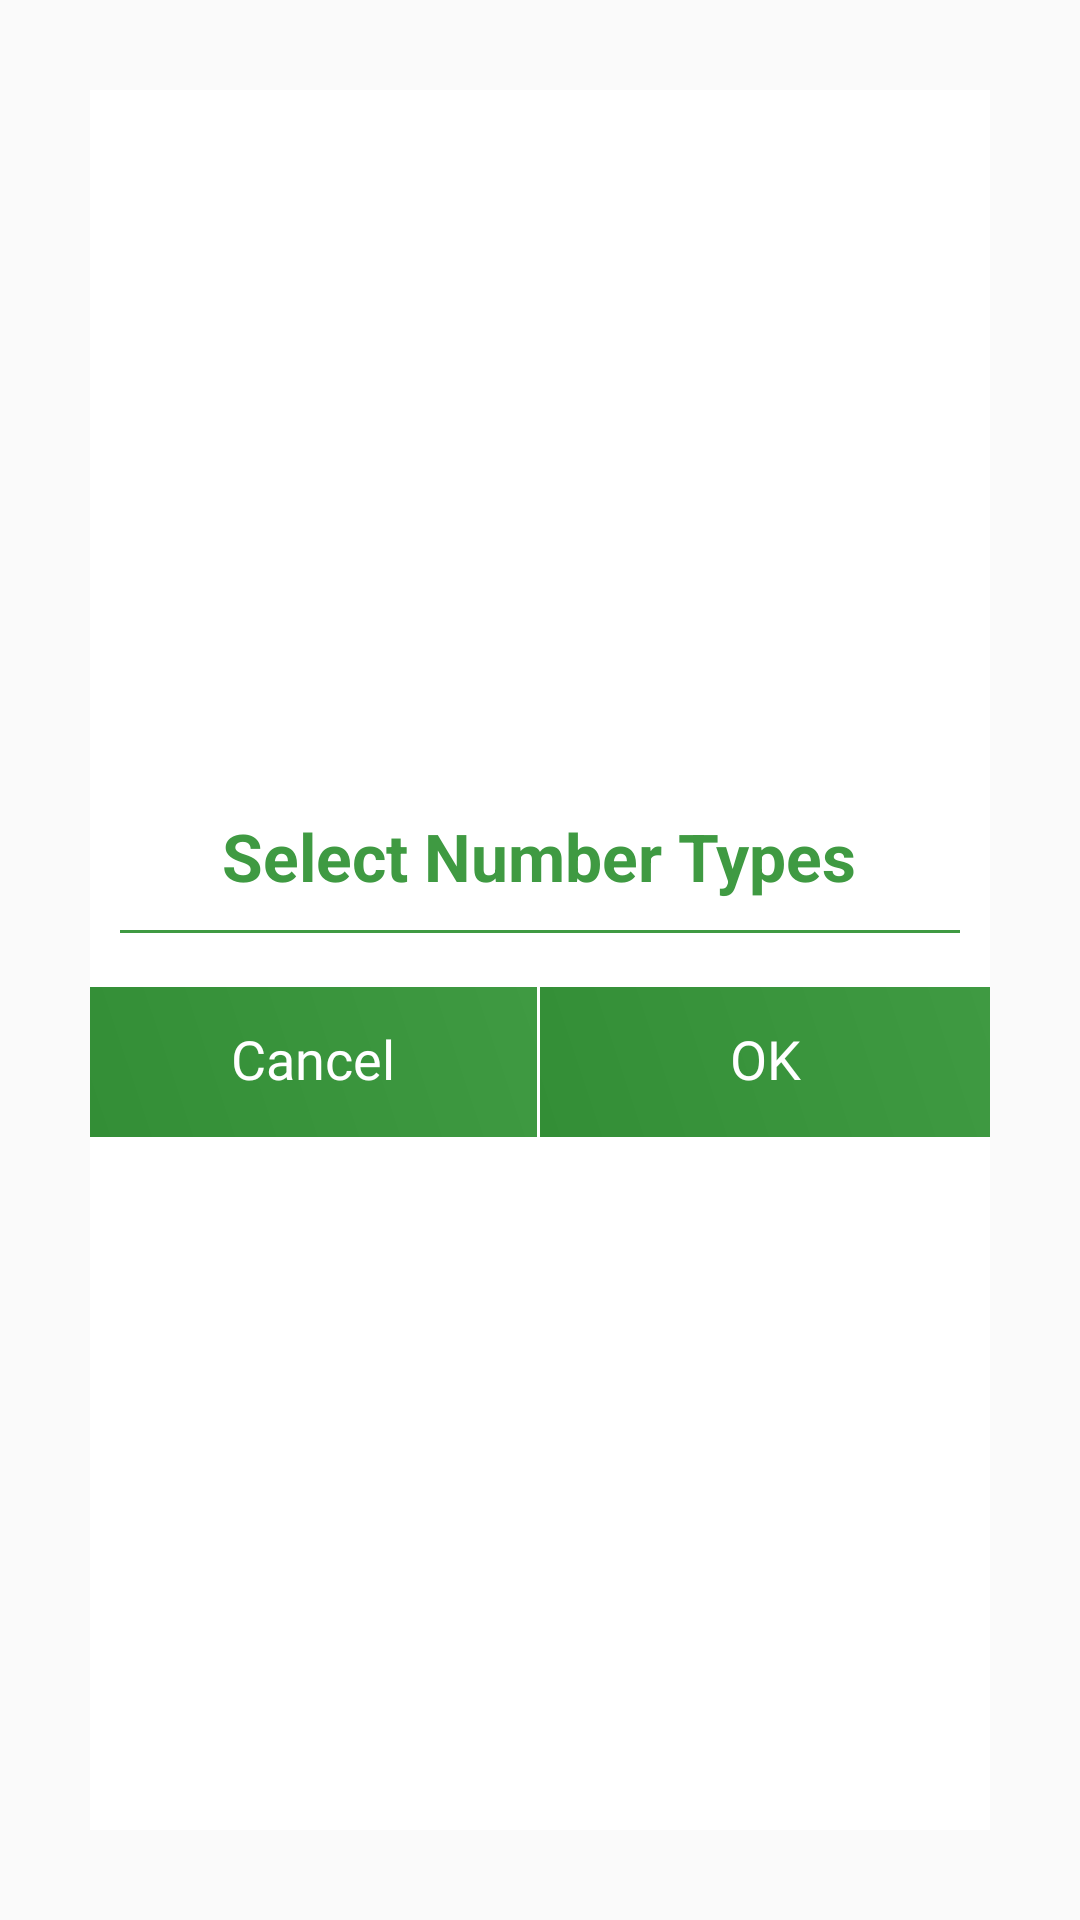

Produce the Android XML layout that renders to this screen, including the resource entries it uses.
<!-- AndroidManifest.xml: application theme AppTheme -->
<!-- res/layout/dialog_operation.xml -->
<?xml version="1.0" encoding="utf-8"?>
<LinearLayout xmlns:android="http://schemas.android.com/apk/res/android"
    android:layout_width="match_parent"
    android:layout_height="match_parent"
    android:background="@android:color/transparent"
    android:orientation="vertical"
    android:padding="30dp">


    <LinearLayout
        android:layout_width="match_parent"
        android:layout_height="match_parent"
        android:layout_gravity="center"
        android:background="@color/white"
        android:gravity="center"
        android:orientation="vertical"
       >


        <LinearLayout
            android:layout_width="match_parent"
            android:layout_height="match_parent"
            android:layout_gravity="center"

            android:gravity="center_vertical"
            android:orientation="vertical">

            <TextView
                android:id="@+id/textView"
                android:layout_width="wrap_content"
                android:layout_height="wrap_content"
                android:layout_gravity="center"
                android:layout_margin="@dimen/dp_10"
                android:text="@string/select_number_types"
                android:textAppearance="@style/TextAppearance.AppCompat.Large"
                android:textColor="@color/cyanColorPrimary"
                android:textStyle="bold" />

            <View
                android:layout_width="match_parent"
                android:layout_height="1dp"
                android:layout_marginStart="@dimen/dp_10"
                android:layout_marginEnd="@dimen/dp_10"
                android:layout_marginBottom="@dimen/dp_8"
                android:background="@color/cyanColorPrimary" />




            <androidx.recyclerview.widget.RecyclerView
                android:id="@+id/recyclerView"
                android:layout_marginStart="@dimen/dp_5"
                android:layout_marginEnd="@dimen/dp_5"
                android:layout_width="match_parent"
                android:layout_height="wrap_content"/>
            <RadioGroup
                android:id="@+id/radio_group"
                android:layout_width="match_parent"
                android:layout_height="wrap_content"
                android:visibility="gone"
                android:layout_marginStart="@dimen/dp_10"
                android:orientation="vertical">

                <RadioButton
                    android:id="@+id/btn_addition"
                    android:layout_width="wrap_content"
                    android:layout_height="wrap_content"
                    android:layout_marginTop="@dimen/dp_5"
                    android:button="@drawable/custom_radio_button"
                    android:paddingStart="@dimen/dp_5"
                    android:paddingEnd="@dimen/dp_5"
                    android:text="@string/addition" />


                <RadioButton
                    android:id="@+id/btn_subtraction"
                    android:layout_width="wrap_content"
                    android:layout_height="wrap_content"
                    android:layout_marginTop="@dimen/dp_5"
                    android:button="@drawable/custom_radio_button"
                    android:paddingStart="@dimen/dp_5"
                    android:paddingEnd="@dimen/dp_5"
                    android:text="@string/subtraction" />


                <RadioButton
                    android:id="@+id/btn_multiplication"
                    android:layout_width="wrap_content"
                    android:layout_height="wrap_content"
                    android:layout_marginTop="@dimen/dp_5"
                    android:button="@drawable/custom_radio_button"
                    android:paddingStart="@dimen/dp_5"
                    android:paddingEnd="@dimen/dp_5"
                    android:text="@string/multiplication" />


                <RadioButton
                    android:id="@+id/btn_division"
                    android:layout_width="wrap_content"
                    android:layout_height="wrap_content"
                    android:layout_marginTop="@dimen/dp_5"
                    android:button="@drawable/custom_radio_button"
                    android:paddingStart="@dimen/dp_5"
                    android:paddingEnd="@dimen/dp_5"
                    android:text="@string/division" />


            </RadioGroup>


            <LinearLayout
                android:layout_width="match_parent"
                android:layout_height="wrap_content"
                android:layout_marginTop="@dimen/dp_10">


                <LinearLayout
                    android:layout_width="match_parent"
                    android:layout_height="wrap_content"
                    android:layout_weight="1" />

                <LinearLayout
                    android:layout_width="match_parent"
                    android:layout_height="wrap_content"
                    android:layout_weight="1" />





            </LinearLayout>



            <LinearLayout
                android:layout_width="match_parent"
                android:layout_height="@dimen/dp_50">

                <TextView
                    android:id="@+id/btn_cancel"
                    android:layout_width="match_parent"
                    android:layout_height="match_parent"
                    android:layout_weight="1"
                    android:background="@drawable/cell_cyan"
                    android:fontFamily="@font/myriadpro_bold"
                    android:gravity="center"
                    android:includeFontPadding="false"
                    android:padding="10dp"
                    android:layout_marginEnd="1dp"
                    android:text="@string/cancel"
                    android:textAppearance="@style/TextAppearance.AppCompat.Medium"
                    android:textColor="@android:color/white" />


                <TextView
                    android:id="@+id/btn_ok"
                    android:layout_width="match_parent"
                    android:layout_height="match_parent"
                    android:layout_weight="1"
                    android:background="@drawable/cell_cyan"
                    android:fontFamily="@font/myriadpro_bold"
                    android:gravity="center"
                    android:includeFontPadding="false"
                    android:padding="10dp"
                    android:text="@string/ok"
                    android:textAppearance="@style/TextAppearance.AppCompat.Medium"
                    android:textColor="@android:color/white" />


            </LinearLayout>




        </LinearLayout>

    </LinearLayout>





































































































</LinearLayout>
<!-- resources referenced by this layout -->
<resources>
  <color name="cyanColorPrimary">#3F9A42</color>
  <color name="white">#FFFFFF</color>
  <dimen name="dp_10">10dp</dimen>
  <dimen name="dp_5">5dp</dimen>
  <dimen name="dp_50">50dp</dimen>
  <dimen name="dp_8">8dp</dimen>
  <!-- drawable cell_cyan (drawable) -->
  <?xml version="1.0" encoding="utf-8"?>
  <shape xmlns:android="http://schemas.android.com/apk/res/android"
      android:shape="rectangle">
  
      <gradient
          android:endColor="@color/cyanColorPrimary"
          android:angle="45"
          android:startColor="@color/cyanColorPrimaryDark" />
  
  </shape>
  <string name="addition">Addition</string>
  <string name="cancel">Cancel</string>
  <string name="division">Division</string>
  <string name="multiplication">Multiplication</string>
  <string name="ok">OK</string>
  <string name="select_number_types">Select Number Types</string>
  <string name="subtraction">Subtraction</string>
  <style name="AppTheme" parent="Theme.AppCompat.Light.DarkActionBar">
          
          <item name="colorPrimary">@color/colorPrimary</item>
          <item name="colorPrimaryDark">@color/colorPrimaryDark</item>
          <item name="colorAccent">@color/colorAccent</item>
          <item name="android:windowContentOverlay">@null</item>
      </style>
  <color name="cyanColorPrimaryDark">#338E36</color>
  <color name="colorPrimary">#3F9A42</color>
  <color name="colorPrimaryDark">#338E36</color>
  <color name="colorAccent">#FF9800</color>
</resources>
